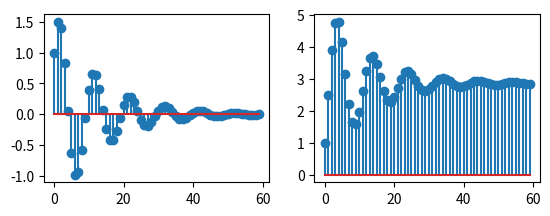
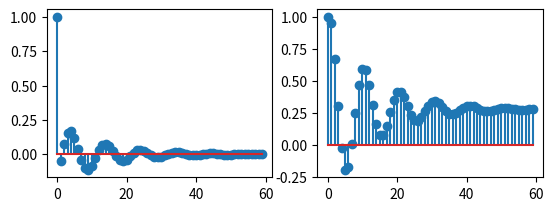

These charts were generated, in order, by the following Python code:
import numpy as np
from scipy import signal
import matplotlib.pyplot as plt


def delta_puls(indexwaarden, stap_locatie=0):
    ydata_b = []
    for i in indexwaarden:
        if i == stap_locatie:
            ydata_b.append(1)
        else:
            ydata_b.append(0)
    return ydata_b

def step_function(n,step=0):
        ydata_a = []
        for i in n:
            if i < step:
                ydata_a.append(0)
            else:
                ydata_a.append(1)
        return ydata_a



n = np.arange(0, 60)

def differentie_1(input, samples):
    y = []
    for i in range(len(input)):
        if i-1 < 0:
            y.append(input[i]*step_function(samples)[i])
        elif i-2<0:
            y.append((1.5*y[i-1]+input[i])*step_function(samples)[i])
        else:
            y.append((1.5*y[i-1]-0.85*y[i-2] + input[i]) *step_function(samples)[i])
    return y



plt.figure("Opdracht 1a")
plt.subplot(221)
plt.stem(n, differentie_1(delta_puls(n), n))

plt.subplot(222)
plt.stem(n, differentie_1(step_function(n), n))

def differentie_2(input, samples):
    y = []
    for i in range(len(input)):
        if i-1 < 0:
            y.append(input[i]*step_function(samples)[i])
        elif i-2<0:
            y.append((1.85230*y[i-1]+input[i]-1.90210*input[i-1])*step_function(samples)[i])
        else:
            y.append((1.5*y[i-1]-0.85*y[i-2] + input[i]-1.90210*input[i-1]+input[i-2]) *step_function(samples)[i])
    return y

plt.figure("Opdracht 1b")
plt.subplot(221)
plt.stem(n, differentie_2(delta_puls(n), n))

plt.subplot(222)
plt.stem(n, differentie_2(step_function(n), n))

plt.show()